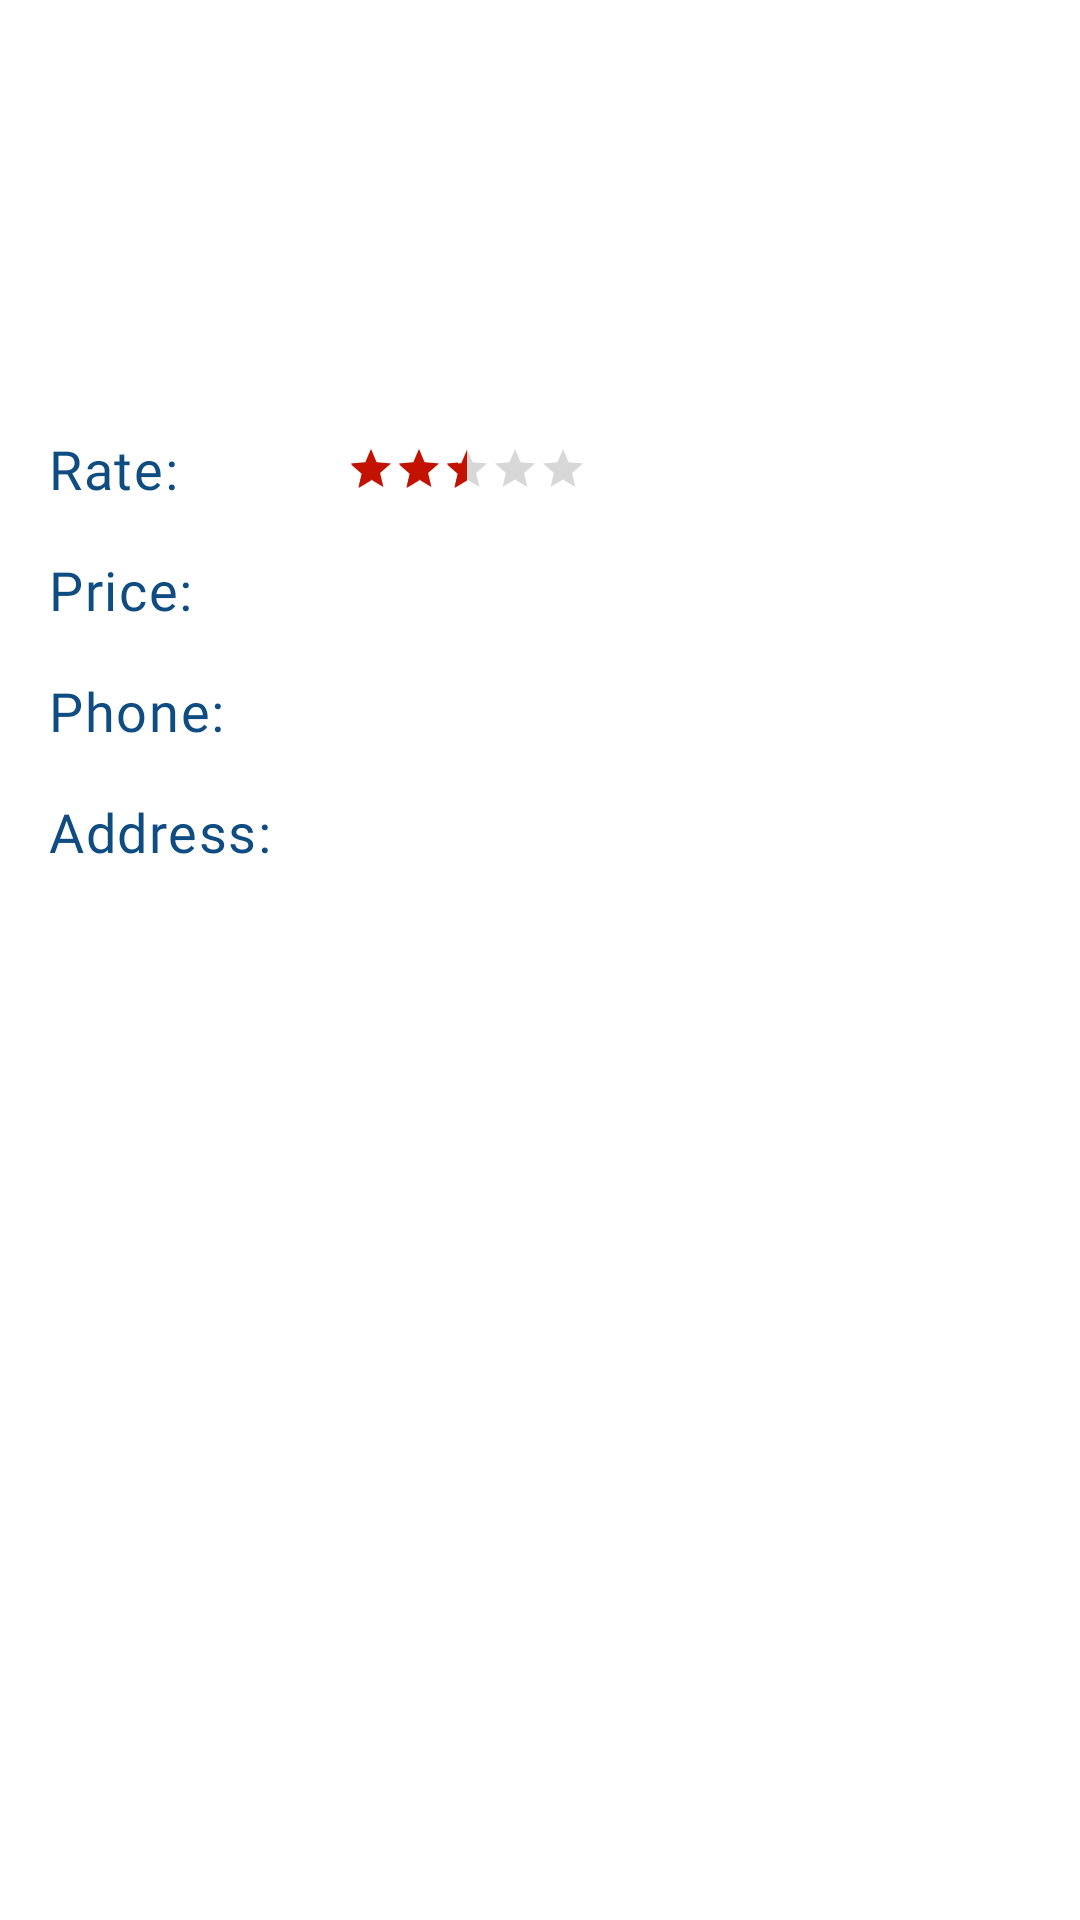

Android layout source for this screen:
<!-- AndroidManifest.xml: application theme AppTheme -->
<!-- res/layout/business_detail.xml -->
<?xml version="1.0" encoding="utf-8"?>
<ScrollView xmlns:android="http://schemas.android.com/apk/res/android"
    xmlns:app="http://schemas.android.com/apk/res-auto"
    xmlns:tools="http://schemas.android.com/tools"
    android:layout_width="match_parent"
    android:layout_height="match_parent"
    android:fillViewport="true">

    <androidx.constraintlayout.widget.ConstraintLayout
        android:layout_width="match_parent"
        android:layout_height="wrap_content"
        android:animateLayoutChanges="true">

        <androidx.recyclerview.widget.RecyclerView
            android:id="@+id/business_detail_photos"
            android:layout_width="match_parent"
            android:layout_height="wrap_content"
            app:layout_constraintEnd_toEndOf="parent"
            app:layout_constraintStart_toStartOf="parent"
            app:layout_constraintTop_toTopOf="parent"
            tools:itemCount="1"
            tools:listitem="@layout/business_photo_item" />

        <TextView
            android:id="@+id/business_detail_name"
            android:layout_width="match_parent"
            android:layout_height="120dp"
            android:layout_marginTop="8dp"
            android:fontFamily="@font/merriweather_sans_bold"
            android:gravity="center"
            android:textColor="?attr/colorPrimaryVariant"
            app:autoSizeTextType="uniform"
            app:layout_constraintEnd_toEndOf="parent"
            app:layout_constraintStart_toStartOf="parent"
            app:layout_constraintTop_toBottomOf="@+id/business_detail_photos"
            tools:text="Oso" />


        <com.google.android.material.chip.ChipGroup
            android:id="@+id/business_detail_categories"
            android:layout_width="match_parent"
            android:layout_height="wrap_content"
            android:layout_marginStart="16dp"
            android:layout_marginEnd="16dp"
            app:layout_constraintEnd_toEndOf="parent"
            app:layout_constraintStart_toStartOf="parent"
            app:layout_constraintTop_toBottomOf="@+id/business_detail_name" />

        <TextView
            android:id="@+id/business_detail_price"
            android:layout_width="wrap_content"
            android:layout_height="wrap_content"
            android:textAppearance="?attr/textAppearanceBody1"
            android:textColor="?attr/colorAccent"
            app:layout_constraintBaseline_toBaselineOf="@+id/textView3"
            app:layout_constraintStart_toStartOf="@+id/business_detail_ratingbar"
            tools:text="$$" />

        <TextView
            android:id="@+id/business_detail_phone"
            android:layout_width="0dp"
            android:layout_height="wrap_content"
            android:layout_marginEnd="16dp"
            android:autoLink="phone"
            android:textAppearance="?attr/textAppearanceBody1"
            android:textColor="?attr/colorAccent"
            app:layout_constraintBaseline_toBaselineOf="@+id/textView2"
            app:layout_constraintEnd_toEndOf="parent"
            app:layout_constraintStart_toStartOf="@+id/business_detail_price"
            tools:text="teste" />

        <TextView
            android:id="@+id/business_detail_address"
            android:layout_width="0dp"
            android:layout_height="wrap_content"
            android:layout_marginEnd="16dp"
            android:textAppearance="?attr/textAppearanceBody1"
            android:textColor="@color/secondaryColor"
            app:layout_constraintBaseline_toBaselineOf="@+id/textView4"
            app:layout_constraintEnd_toEndOf="parent"
            app:layout_constraintStart_toStartOf="@+id/business_detail_phone"
            tools:text="teste" />

        <TextView
            android:id="@+id/textView2"
            android:layout_width="wrap_content"
            android:layout_height="wrap_content"
            android:layout_marginTop="16dp"
            android:fontFamily="@font/open_sans"
            android:text="Phone:"
            android:textAppearance="?attr/textAppearanceBody1"
            android:textColor="?attr/colorPrimary"
            android:textSize="18sp"
            app:layout_constraintStart_toStartOf="@+id/textView3"
            app:layout_constraintTop_toBottomOf="@+id/textView3" />

        <TextView
            android:id="@+id/textView4"
            android:layout_width="wrap_content"
            android:layout_height="wrap_content"
            android:layout_marginTop="16dp"
            android:layout_marginBottom="16dp"
            android:fontFamily="@font/open_sans"
            android:text="Address:"
            android:textAppearance="?attr/textAppearanceBody1"
            android:textColor="?attr/colorPrimary"
            android:textSize="18sp"
            app:layout_constraintBottom_toBottomOf="parent"
            app:layout_constraintStart_toStartOf="@+id/textView2"
            app:layout_constraintTop_toBottomOf="@+id/textView2"
            app:layout_constraintVertical_bias="0.0" />

        <TextView
            android:id="@+id/textView5"
            android:layout_width="wrap_content"
            android:layout_height="wrap_content"
            android:layout_marginStart="16dp"
            android:layout_marginTop="16dp"
            android:fontFamily="@font/open_sans"
            android:text="Rate:"
            android:textAppearance="?attr/textAppearanceBody1"
            android:textColor="?attr/colorPrimary"
            android:textSize="18sp"
            app:layout_constraintStart_toStartOf="parent"
            app:layout_constraintTop_toBottomOf="@+id/business_detail_categories" />

        <TextView
            android:id="@+id/textView3"
            android:layout_width="wrap_content"
            android:layout_height="wrap_content"
            android:layout_marginTop="8dp"
            android:fontFamily="@font/open_sans"
            android:text="Price:"
            android:textAppearance="?attr/textAppearanceBody1"
            android:textColor="?attr/colorPrimary"
            android:textSize="18sp"
            app:layout_constraintStart_toStartOf="@+id/textView5"
            app:layout_constraintTop_toBottomOf="@+id/business_detail_reviews" />

        <RatingBar
            android:id="@+id/business_detail_ratingbar"
            style="@style/Widget.AppCompat.RatingBar.Small"
            android:layout_width="wrap_content"
            android:layout_height="wrap_content"
            android:layout_marginStart="56dp"
            android:numStars="5"
            android:rating="2.3"
            android:stepSize="0.1"
            app:layout_constraintBottom_toBottomOf="@+id/textView5"
            app:layout_constraintStart_toEndOf="@+id/textView5"
            app:layout_constraintTop_toTopOf="@+id/textView5" />

        <androidx.recyclerview.widget.RecyclerView
            android:id="@+id/business_detail_reviews"
            android:layout_width="0dp"
            android:layout_height="wrap_content"
            android:layout_marginTop="8dp"
            app:layout_constraintEnd_toEndOf="parent"
            app:layout_constraintStart_toStartOf="parent"
            app:layout_constraintTop_toBottomOf="@+id/textView5"
            tools:itemCount="1"
            tools:listitem="@layout/business_review_item" />

    </androidx.constraintlayout.widget.ConstraintLayout>
</ScrollView>
<!-- res/layout/business_photo_item.xml (included above) -->
<?xml version="1.0" encoding="utf-8"?>
<com.google.android.material.card.MaterialCardView xmlns:android="http://schemas.android.com/apk/res/android"
    xmlns:app="http://schemas.android.com/apk/res-auto"
    xmlns:tools="http://schemas.android.com/tools"
    android:layout_width="320dp"
    android:layout_height="240dp"
    android:layout_margin="8dp"
    android:orientation="vertical"
    app:cardCornerRadius="16dp">

    <ImageView
        android:id="@+id/business_detail_photo"
        android:layout_width="wrap_content"
        android:layout_height="wrap_content"
        android:scaleType="centerCrop"
        tools:srcCompat="@tools:sample/backgrounds/scenic" />
</com.google.android.material.card.MaterialCardView>
<!-- res/layout/business_review_item.xml (included above) -->
<?xml version="1.0" encoding="utf-8"?>
<com.google.android.material.card.MaterialCardView xmlns:android="http://schemas.android.com/apk/res/android"
    xmlns:app="http://schemas.android.com/apk/res-auto"
    xmlns:tools="http://schemas.android.com/tools"
    android:layout_width="220dp"
    android:layout_height="180dp"
    android:layout_margin="8dp"
    android:orientation="vertical"
    app:cardCornerRadius="8dp"
    app:contentPadding="0dp">

    <androidx.constraintlayout.widget.ConstraintLayout
        android:layout_width="match_parent"
        android:layout_height="match_parent">

        <com.google.android.material.card.MaterialCardView
            android:id="@+id/materialCardView2"
            android:layout_width="40dp"
            android:layout_height="40dp"
            android:layout_marginStart="8dp"
            android:layout_marginBottom="8dp"
            app:cardCornerRadius="32dp"
            app:layout_constraintBottom_toBottomOf="parent"
            app:layout_constraintStart_toStartOf="parent">

            <ImageView
                android:id="@+id/business_review_user_image"
                android:layout_width="match_parent"
                android:layout_height="match_parent"
                android:scaleType="centerCrop"
                tools:layout_editor_absoluteX="18dp"
                tools:layout_editor_absoluteY="102dp"
                tools:srcCompat="@tools:sample/avatars" />
        </com.google.android.material.card.MaterialCardView>

        <TextView
            android:id="@+id/business_review_user_name"
            android:layout_width="0dp"
            android:layout_height="0dp"
            android:layout_marginStart="8dp"
            android:layout_marginEnd="8dp"
            android:layout_marginBottom="4dp"
            android:gravity="center_vertical"
            android:text="TextView"
            app:layout_constraintBottom_toTopOf="@+id/business_review_rating"
            app:layout_constraintEnd_toEndOf="parent"
            app:layout_constraintStart_toEndOf="@+id/materialCardView2"
            app:layout_constraintTop_toTopOf="@+id/materialCardView2" />

        <RatingBar
            android:id="@+id/business_review_rating"
            style="@style/Widget.AppCompat.RatingBar.Small"
            android:layout_width="wrap_content"
            android:layout_height="wrap_content"
            app:layout_constraintBottom_toBottomOf="@+id/materialCardView2"
            app:layout_constraintEnd_toEndOf="@+id/business_review_user_name" />

        <TextView
            android:id="@+id/business_review_text"
            android:layout_width="0dp"
            android:layout_height="0dp"
            android:layout_marginBottom="8dp"
            android:background="?attr/colorPrimary"
            android:gravity="start|top"
            android:paddingStart="8dp"
            android:paddingTop="4dp"
            android:paddingEnd="8dp"
            android:paddingBottom="4dp"
            android:textColor="?attr/colorOnPrimary"
            app:autoSizeTextType="uniform"
            app:layout_constraintBottom_toTopOf="@+id/business_review_user_name"
            app:layout_constraintEnd_toEndOf="parent"
            app:layout_constraintStart_toStartOf="parent"
            app:layout_constraintTop_toTopOf="parent"
            tools:text="um lixo, não volto mais" />
    </androidx.constraintlayout.widget.ConstraintLayout>
</com.google.android.material.card.MaterialCardView>
<!-- resources referenced by this layout -->
<resources>
  <color name="secondaryColor">#c41200</color>
  <style name="AppTheme" parent="Theme.MaterialComponents.Light.DarkActionBar">
          
          <item name="colorPrimary">@color/primaryColor</item>
          <item name="colorPrimaryVariant">@color/primaryLightColor</item>
          <item name="colorOnPrimary">@color/primaryTextColor</item>
          <item name="colorSecondary">@color/secondaryColor</item>
          <item name="colorSecondaryVariant">@color/secondaryDarkColor</item>
          <item name="colorOnSecondary">@color/secondaryTextColor</item>
      </style>
  <color name="primaryColor">#0f4c81</color>
  <color name="primaryLightColor">#4c77b1</color>
  <color name="primaryTextColor">#ffffff</color>
  <color name="secondaryDarkColor">#8b0000</color>
  <color name="secondaryTextColor">#ffffff</color>
</resources>
